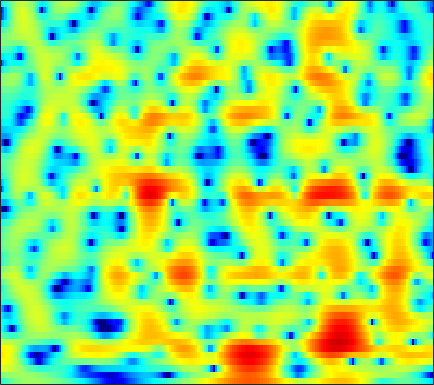

The table this chart was drawn from, first rows:
-4.6197, -3.7858, -2.8195, -1.9935, -1.4567, -0.83339, -0.30951, 0.025555, 0.39648, 0.69229, 0.91686, 1.0458, 1.1686, 1.2457, 1.2718, 1.272, 1.2296, 1.1717, 1.0751, 0.94407, 0.78305, 0.64979, 0.45234, 0.22871
-0.4719, -0.1406, 0.2604, 0.6041, 0.8215, 1.056, 1.227, 1.316, 1.381, 1.393, 1.354, 1.296, 1.184, 1.04, 0.9145, 0.7283, 0.5233, 0.3592, 0.1304, -0.1138, -0.3719, -0.5763, -0.8685, -1.195
3.642, 3.615, 3.527, 3.374, 3.211, 2.929, 2.568, 2.247, 1.75, 1.179, 0.5403, 0.02448, -0.6993, -1.432, -1.969, -2.628, -3.179, -3.493, -3.758, -3.846, -3.79, -3.681, -3.489, -3.3
5.822, 5.647, 5.315, 4.856, 4.424, 3.722, 2.87, 2.128, 0.9909, -0.3285, -1.85, -3.134, -5.065, -7.309, -9.243, -12.32, -16, -18.52, -18.17, -14.88, -11.89, -10.06, -8.073, -6.471
6.442, 6.286, 5.925, 5.372, 4.822, 3.894, 2.725, 1.674, 0.00363, -2.014, -4.437, -6.558, -9.827, -13.61, -16.54, -19.73, -20.87, -20.5, -18.92, -16.69, -14.39, -12.77, -10.88, -9.202
5.785, 5.804, 5.663, 5.326, 4.944, 4.262, 3.368, 2.544, 1.236, -0.3183, -2.114, -3.605, -5.694, -7.632, -8.825, -9.833, -10.1, -9.985, -9.697, -9.54, -9.677, -10.07, -11.23, -13.61
2.409, 2.545, 2.584, 2.512, 2.395, 2.168, 1.873, 1.621, 1.256, 0.8541, 0.4191, 0.08792, -0.3364, -0.7178, -0.9724, -1.274, -1.542, -1.73, -1.981, -2.251, -2.557, -2.812, -3.178, -3.508
-1.854, -2.147, -2.659, -3.201, -3.518, -3.637, -3.356, -2.927, -2.19, -1.412, -0.6957, -0.2352, 0.2766, 0.6716, 0.9002, 1.129, 1.271, 1.322, 1.328, 1.283, 1.19, 1.092, 0.9489, 0.8204
-4.282, -5.465, -7.712, -11.29, -15.95, -43.01, -15.37, -10.43, -6.46, -3.8, -1.857, -0.6993, 0.5138, 1.429, 1.953, 2.482, 2.826, 2.977, 3.051, 2.985, 2.795, 2.574, 2.196, 1.743
-3.889, -4.608, -5.513, -6.227, -6.519, -6.436, -5.716, -4.83, -3.387, -1.902, -0.5295, 0.3945, 1.467, 2.337, 2.849, 3.349, 3.647, 3.743, 3.698, 3.455, 3.01, 2.543, 1.724, 0.6541
-5.972, -7.08, -8.271, -8.646, -8.222, -6.948, -5.308, -4.038, -2.423, -0.9565, 0.3451, 1.189, 2.124, 2.869, 3.298, 3.691, 3.879, 3.888, 3.729, 3.366, 2.796, 2.231, 1.264, 0.02263
-8.045, -10.4, -14.82, -17.82, -14.44, -9.602, -6.144, -4.177, -2.096, -0.4702, 0.8266, 1.626, 2.47, 3.071, 3.38, 3.61, 3.648, 3.552, 3.265, 2.815, 2.205, 1.653, 0.8174, -0.1126
-4.336, -4.563, -4.637, -4.351, -3.876, -2.938, -1.806, -0.9351, 0.1672, 1.141, 1.951, 2.438, 2.925, 3.233, 3.333, 3.3, 3.076, 2.789, 2.246, 1.539, 0.6814, -0.03888, -1.053, -2.079
-3.77, -3.145, -2.26, -1.381, -0.728, 0.1164, 0.9114, 1.451, 2.093, 2.645, 3.065, 3.28, 3.428, 3.422, 3.305, 2.995, 2.486, 1.967, 1.074, -0.06811, -1.48, -2.732, -4.647, -6.806
-5.777, -3.917, -1.97, -0.464, 0.4535, 1.437, 2.19, 2.631, 3.062, 3.323, 3.447, 3.466, 3.378, 3.168, 2.935, 2.507, 1.911, 1.345, 0.3601, -0.9407, -2.626, -4.224, -6.956, -10.5
-3.151, -1.736, -0.1449, 1.128, 1.869, 2.601, 3.055, 3.233, 3.256, 3.058, 2.689, 2.35, 1.894, 1.509, 1.292, 1.087, 0.912, 0.7129, 0.2975, -0.3754, -1.369, -2.341, -3.957, -5.92
0.3538, 1.101, 2.009, 2.769, 3.191, 3.525, 3.556, 3.348, 2.736, 1.697, 0.1481, -1.4, -3.796, -5.657, -5.57, -3.837, -1.931, -0.8345, 0.152, 0.6459, 0.7068, 0.5164, -0.06857, -0.9605
-1.243, -0.3471, 0.6859, 1.5, 1.923, 2.228, 2.21, 1.941, 1.219, 0.06191, -1.668, -3.415, -6.242, -8.582, -8.277, -5.817, -3.332, -1.861, -0.404, 0.5854, 1.199, 1.462, 1.604, 1.505
-5.332, -3.705, -2.053, -0.878, -0.2553, 0.2559, 0.4302, 0.3705, 0.04568, -0.5229, -1.226, -1.785, -2.463, -2.885, -2.966, -2.724, -2.175, -1.644, -0.8597, -0.1027, 0.579, 0.9994, 1.462, 1.794
-4.878, -3.613, -2.231, -1.191, -0.6209, -0.1392, 0.0385, 0.002566, -0.2679, -0.7963, -1.488, -2.103, -2.978, -3.759, -4.183, -4.369, -4.023, -3.462, -2.478, -1.396, -0.3514, 0.3605, 1.156, 1.804
-2.418, -1.695, -0.8242, -0.1328, 0.2491, 0.5625, 0.6325, 0.5005, 0.06737, -0.6777, -1.836, -2.994, -5.081, -8.095, -11.2, -15.47, -12.64, -9.128, -5.681, -3.232, -1.433, -0.3631, 0.7777, 1.655
-1.658, -0.995, -0.2184, 0.4108, 0.7705, 1.083, 1.188, 1.107, 0.7788, 0.181, -0.7449, -1.656, -3.19, -5.032, -6.426, -7.552, -7.08, -5.957, -4.262, -2.758, -1.548, -0.8204, 0.004605, 0.7099
-2.32, -1.489, -0.5483, 0.2376, 0.7211, 1.211, 1.518, 1.639, 1.646, 1.471, 1.154, 0.8093, 0.269, -0.2891, -0.6739, -1.08, -1.325, -1.425, -1.493, -1.582, -1.722, -1.86, -2.03, -2.005
-3.401, -2.445, -1.328, -0.3792, 0.2354, 0.94, 1.51, 1.85, 2.18, 2.373, 2.439, 2.414, 2.29, 2.067, 1.846, 1.475, 1.002, 0.5598, -0.2064, -1.261, -2.754, -4.257, -7.049, -10.66
-5.139, -4.384, -3.379, -2.393, -1.661, -0.7321, 0.1347, 0.699, 1.338, 1.851, 2.202, 2.388, 2.522, 2.526, 2.45, 2.229, 1.861, 1.468, 0.7501, -0.2295, -1.575, -2.829, -4.828, -6.651
-8.862, -8.806, -8.205, -6.97, -5.787, -4.193, -2.737, -1.795, -0.7591, 0.03398, 0.6213, 0.9481, 1.256, 1.464, 1.564, 1.635, 1.612, 1.528, 1.335, 1.032, 0.6458, 0.32, -0.04269, -0.273
-15.25, -20.72, -24.45, -14.46, -10.54, -7.056, -4.719, -3.448, -2.231, -1.485, -1.03, -0.8429, -0.6683, -0.4542, -0.2219, 0.1976, 0.6841, 1.044, 1.444, 1.721, 1.894, 1.946, 1.952, 1.922
-8.664, -9.179, -8.891, -7.441, -5.991, -4.129, -2.643, -1.855, -1.298, -1.284, -1.914, -2.764, -4.199, -5.158, -4.734, -2.91, -0.8525, 0.4395, 1.723, 2.582, 3.058, 3.233, 3.212, 3.006
-5.93, -5.185, -3.924, -2.493, -1.431, -0.1525, 0.7996, 1.273, 1.417, 1.008, -0.2293, -1.771, -5.097, -9.016, -8.071, -3.625, -0.3417, 1.282, 2.708, 3.508, 3.792, 3.758, 3.393, 2.68
-14.67, -9.995, -5.927, -3.079, -1.46, 0.2044, 1.399, 2.018, 2.489, 2.597, 2.381, 2.065, 1.595, 1.286, 1.257, 1.469, 1.791, 1.968, 1.999, 1.744, 1.225, 0.6591, -0.1719, -1.153
-9.215, -7.311, -4.811, -2.578, -1.158, 0.3793, 1.589, 2.269, 2.949, 3.34, 3.533, 3.536, 3.43, 3.196, 2.964, 2.549, 1.947, 1.353, 0.2864, -1.175, -3.049, -4.752, -7.156, -8.761
-5.209, -4.061, -2.559, -1.16, -0.2066, 0.9328, 1.882, 2.475, 3.086, 3.511, 3.741, 3.803, 3.717, 3.445, 3.107, 2.463, 1.567, 0.6898, -0.8065, -2.783, -5.447, -8.09, -12.98, -18.26
-3.256, -2.509, -1.53, -0.5838, 0.08697, 0.9341, 1.679, 2.174, 2.705, 3.121, 3.363, 3.448, 3.397, 3.166, 2.855, 2.257, 1.444, 0.6816, -0.5427, -1.966, -3.564, -4.774, -6.255, -7.26
-2.428, -2.052, -1.474, -0.8361, -0.3125, 0.3936, 1.099, 1.591, 2.19, 2.678, 3.035, 3.197, 3.27, 3.163, 2.963, 2.53, 1.896, 1.299, 0.3386, -0.7712, -2.002, -2.946, -4.214, -5.361
-3.203, -3.195, -2.962, -2.447, -1.893, -1.006, -0.03665, 0.6804, 1.574, 2.323, 2.933, 3.268, 3.562, 3.658, 3.604, 3.348, 2.881, 2.386, 1.534, 0.4408, -0.8985, -2.078, -3.887, -5.982
-6.824, -7.831, -8.563, -7.822, -6.498, -4.374, -2.381, -1.062, 0.4203, 1.638, 2.592, 3.166, 3.729, 4.083, 4.202, 4.171, 3.921, 3.574, 2.89, 1.916, 0.6172, -0.6393, -2.765, -5.669
-11.39, -14.71, -22.65, -18.16, -12.66, -8.151, -5.129, -3.416, -1.579, -0.126, 1.039, 1.769, 2.554, 3.153, 3.476, 3.744, 3.807, 3.719, 3.403, 2.851, 2.057, 1.294, 0.08424, -1.307
-9.725, -10.01, -10.12, -9.523, -8.716, -7.332, -5.957, -4.962, -3.765, -2.648, -1.594, -0.8567, 0.08155, 0.9247, 1.495, 2.134, 2.608, 2.848, 3, 2.962, 2.725, 2.447, 1.95, 1.383
-8.548, -8.078, -7.601, -7.289, -7.092, -6.939, -6.831, -6.75, -6.537, -6.013, -5.15, -4.315, -3.033, -1.702, -0.7352, 0.4503, 1.488, 2.134, 2.813, 3.257, 3.466, 3.471, 3.281, 2.909
-6.689, -5.996, -5.486, -5.527, -5.876, -6.868, -8.508, -10.24, -12.9, -14.2, -12.24, -10.08, -7.353, -4.968, -3.295, -1.231, 0.6447, 1.863, 3.197, 4.162, 4.774, 4.972, 4.916, 4.451
-4.588, -4.039, -3.744, -3.982, -4.585, -5.977, -8.206, -10.59, -14.58, -17.19, -16.13, -14.97, -13.9, -11.77, -8.985, -5.039, -1.684, 0.3391, 2.448, 3.979, 4.985, 5.415, 5.578, 5.245
-4.119, -3.737, -3.569, -3.749, -4.131, -4.954, -6.105, -7.165, -8.622, -10.21, -12.04, -13.73, -16.83, -16.62, -12.63, -7.704, -4.014, -1.875, 0.3604, 1.999, 3.156, 3.76, 4.21, 4.315
-3.663, -3.396, -3.229, -3.288, -3.453, -3.847, -4.405, -4.896, -5.638, -6.38, -6.997, -7.342, -7.393, -6.854, -6.068, -4.616, -3.005, -1.827, -0.393, 0.8223, 1.802, 2.369, 2.926, 3.268
-2.826, -2.579, -2.357, -2.289, -2.337, -2.519, -2.816, -3.084, -3.504, -3.91, -4.231, -4.38, -4.377, -4.111, -3.736, -2.996, -2.107, -1.384, -0.4336, 0.464, 1.223, 1.687, 2.173, 2.506
-1.574, -1.254, -0.9523, -0.7883, -0.7734, -0.8822, -1.135, -1.422, -1.892, -2.46, -3.093, -3.522, -3.974, -4.096, -3.875, -3.217, -2.235, -1.414, -0.3502, 0.5595, 1.264, 1.652, 1.96, 2.08
-0.04349, 0.3689, 0.776, 1.029, 1.117, 1.069, 0.8139, 0.4608, -0.239, -1.262, -2.708, -4.14, -6.538, -8.857, -8.947, -6.445, -3.463, -1.63, 0.2408, 1.518, 2.301, 2.575, 2.548, 2.086
-0.4965, -0.0003112, 0.6108, 1.097, 1.357, 1.519, 1.44, 1.219, 0.6452, -0.2924, -1.679, -3.129, -5.776, -8.748, -8.896, -5.596, -2.154, -0.1857, 1.719, 2.951, 3.58, 3.67, 3.282, 2.197
-6.314, -5.268, -3.817, -2.644, -2.033, -1.524, -1.315, -1.301, -1.412, -1.609, -1.822, -1.959, -2.033, -1.819, -1.406, -0.5228, 0.5886, 1.418, 2.378, 3.058, 3.391, 3.404, 3.075, 2.356
-15.48, -11.03, -7.747, -5.954, -5.25, -4.906, -5.058, -5.312, -5.558, -5.319, -4.519, -3.67, -2.463, -1.284, -0.4588, 0.5696, 1.471, 2.048, 2.658, 3.071, 3.273, 3.292, 3.142, 2.825
-6.923, -6.38, -5.626, -5.268, -5.374, -6.157, -7.954, -10.35, -15.79, -17.14, -10.23, -6.779, -3.615, -1.432, -0.1996, 1.065, 1.97, 2.469, 2.918, 3.152, 3.223, 3.183, 3.034, 2.798
-1.959, -2.014, -2.119, -2.372, -2.724, -3.506, -4.662, -5.751, -6.988, -6.858, -5.129, -3.497, -1.495, 0.08693, 1.001, 1.882, 2.428, 2.647, 2.719, 2.576, 2.27, 1.969, 1.55, 1.182
-0.07889, -0.05351, -0.03425, -0.03655, -0.07992, -0.1904, -0.3253, -0.38, -0.3457, -0.08782, 0.3913, 0.8423, 1.464, 1.997, 2.287, 2.47, 2.406, 2.172, 1.607, 0.7528, -0.3931, -1.393, -2.75, -3.769
-0.726, -0.4267, 0.01183, 0.4507, 0.7646, 1.159, 1.507, 1.754, 2.065, 2.352, 2.609, 2.766, 2.893, 2.897, 2.79, 2.477, 1.925, 1.326, 0.2195, -1.336, -3.504, -5.729, -10.17, -18.64
-3.59, -2.792, -1.7, -0.6543, 0.08397, 0.9798, 1.757, 2.238, 2.767, 3.146, 3.369, 3.433, 3.37, 3.131, 2.831, 2.27, 1.507, 0.8034, -0.3231, -1.692, -3.33, -4.733, -6.737, -8.306
-8.316, -6.682, -4.605, -2.664, -1.346, 0.1774, 1.434, 2.193, 2.958, 3.458, 3.699, 3.714, 3.523, 3.096, 2.635, 1.847, 0.9238, 0.1811, -0.8032, -1.693, -2.445, -2.904, -3.346, -3.614
-15.1, -12.21, -8.14, -4.699, -2.598, -0.3603, 1.339, 2.321, 3.265, 3.836, 4.057, 3.997, 3.617, 2.894, 2.123, 0.8036, -0.797, -2.082, -3.619, -4.449, -4.313, -3.797, -2.935, -2.149
-16.75, -12.94, -8.17, -4.542, -2.434, -0.2196, 1.444, 2.381, 3.282, 3.8, 3.945, 3.81, 3.284, 2.328, 1.286, -0.6302, -3.432, -6.477, -13.41, -24.08, -11.1, -7.196, -4.093, -2.07
-6.33, -5.55, -4.15, -2.588, -1.461, -0.1079, 1.01, 1.684, 2.352, 2.74, 2.837, 2.71, 2.265, 1.477, 0.6528, -0.7905, -2.559, -4.02, -5.769, -6.552, -5.945, -4.945, -3.432, -2.002
